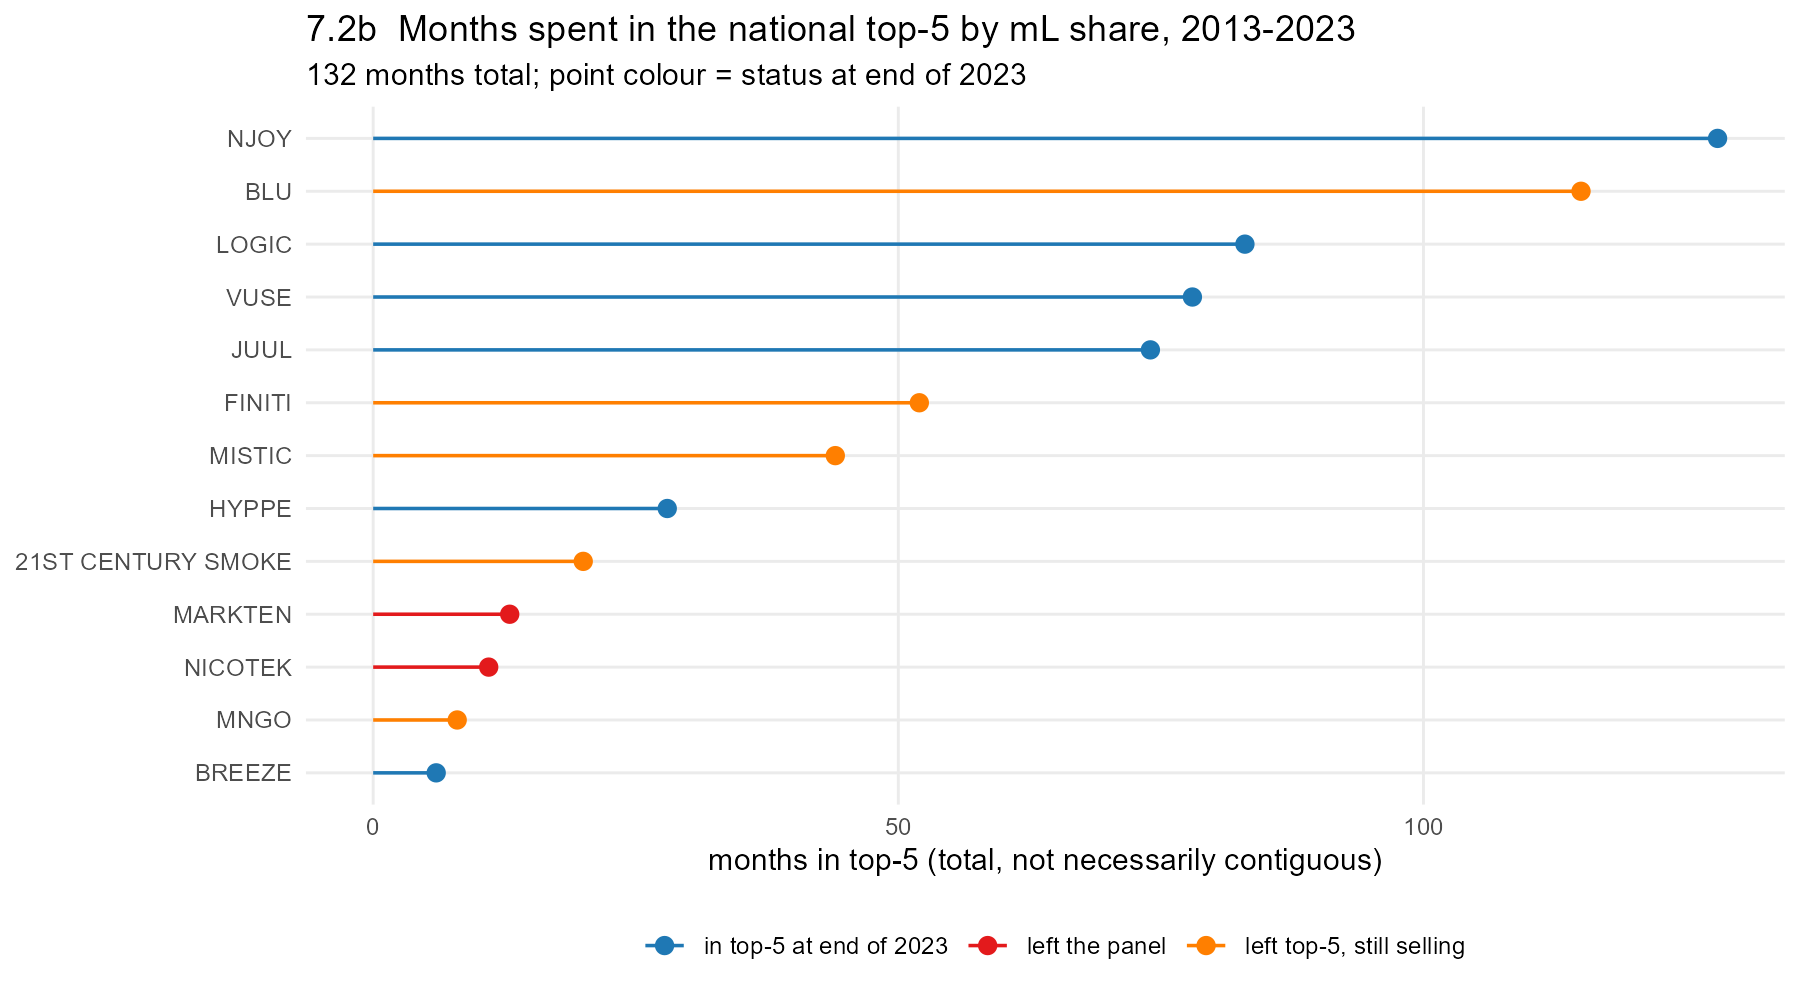

Source data for this figure (header and first rows):
brand, first, last_present, months_in_top5, longest_spell, last_top5, left_top5, left_panel, age_at_last_top5, age_at_panel_exit, status
21ST CENTURY SMOKE, 2013-01-01, 2023-12-01, 20, 20, 2014-08-01, TRUE, FALSE, 19, NA, left top-5, still selling
BLU, 2013-01-01, 2023-12-01, 115, 115, 2022-07-01, TRUE, FALSE, 114, NA, left top-5, still selling
BREEZE, 2023-06-01, 2023-12-01, 6, 6, 2023-12-01, FALSE, FALSE, 6, NA, in top-5 at end of 2023
FINITI, 2013-01-01, 2023-09-01, 52, 52, 2017-04-01, TRUE, FALSE, 51, NA, left top-5, still selling
HYPPE, 2021-01-01, 2023-12-01, 28, 28, 2023-12-01, FALSE, FALSE, 35, NA, in top-5 at end of 2023
JUUL, 2015-10-01, 2023-12-01, 74, 73, 2023-12-01, FALSE, FALSE, 98, NA, in top-5 at end of 2023
LOGIC, 2013-01-01, 2023-12-01, 83, 51, 2023-06-01, FALSE, FALSE, 125, NA, in top-5 at end of 2023
MARKTEN, 2013-08-01, 2022-07-01, 13, 13, 2019-01-01, TRUE, TRUE, 65, 107, left the panel
MISTIC, 2013-01-01, 2023-10-01, 44, 41, 2019-06-01, TRUE, FALSE, 77, NA, left top-5, still selling
MNGO, 2021-01-01, 2023-12-01, 8, 8, 2021-08-01, TRUE, FALSE, 7, NA, left top-5, still selling
NICOTEK, 2013-01-01, 2023-05-01, 11, 10, 2014-12-01, TRUE, TRUE, 23, 124, left the panel
NJOY, 2013-01-01, 2023-12-01, 128, 70, 2023-12-01, FALSE, FALSE, 131, NA, in top-5 at end of 2023
VUSE, 2013-07-01, 2023-12-01, 78, 72, 2023-12-01, FALSE, FALSE, 125, NA, in top-5 at end of 2023
